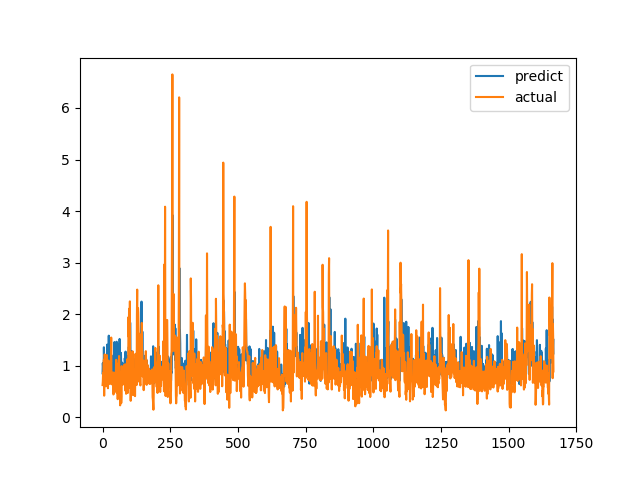

Source data for this figure (header and first rows):
predict, actual
0.8521, 0.6238
1.05, 0.6915
0.971, 0.8558
1.031, 0.7094
0.8, 1.015
1.357, 1.116
1.034, 0.4183
1.024, 1.002
0.6821, 1.219
0.934, 1.143
0.9181, 0.6528
0.8544, 0.6747
0.8234, 0.601
1.017, 0.6695
0.7807, 0.6538
0.7668, 0.7814
0.8052, 1.206
1.409, 0.8469
1.091, 0.8286
0.8413, 0.6482
0.9101, 0.5624
0.9561, 0.7183
1.038, 1.1
1.583, 0.9542
1.103, 0.729
0.825, 0.6694
0.8137, 0.8631
1.064, 0.6465
0.813, 0.8223
1.065, 0.9236
0.8533, 0.8301
0.8474, 1.067
1.044, 1.546
1.204, 0.6827
0.8878, 0.6386
0.8363, 0.6464
1.051, 0.6881
0.7777, 0.7274
0.9728, 0.65
0.788, 0.8694
0.8252, 0.4409
0.966, 0.4519
0.9459, 0.7575
0.7847, 0.4952
1.459, 0.6851
0.7456, 0.7244
1.185, 0.8654
0.7961, 0.74
1.028, 0.8071
0.7364, 0.8204
0.8883, 1.114
0.8993, 1.109
1.465, 0.4751
0.9499, 1.039
0.8793, 0.9458
1.031, 0.7878
0.8585, 0.3505
0.7616, 0.9368
1.197, 0.9868
1.416, 0.647
... 1,607 more rows
